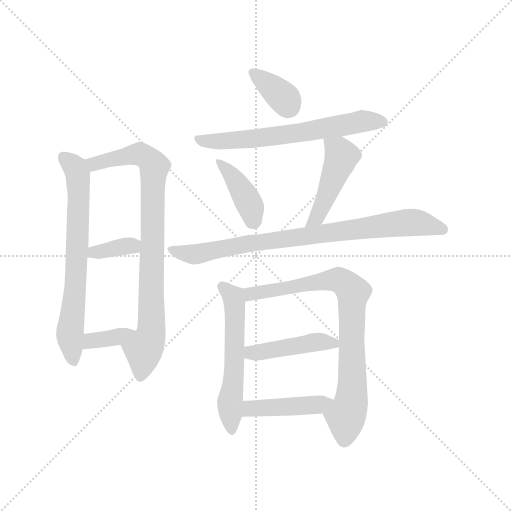
t = 0.00 s
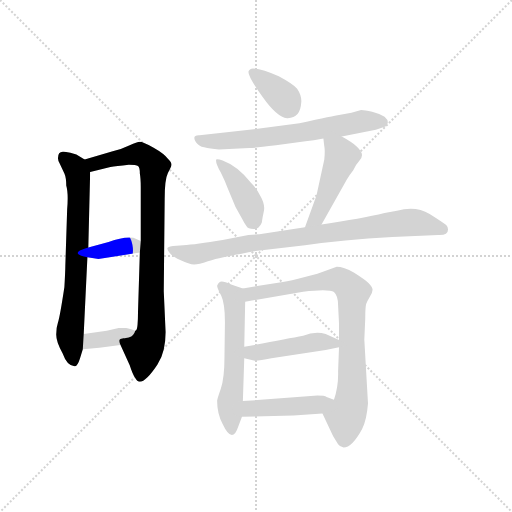
t = 1.92 s
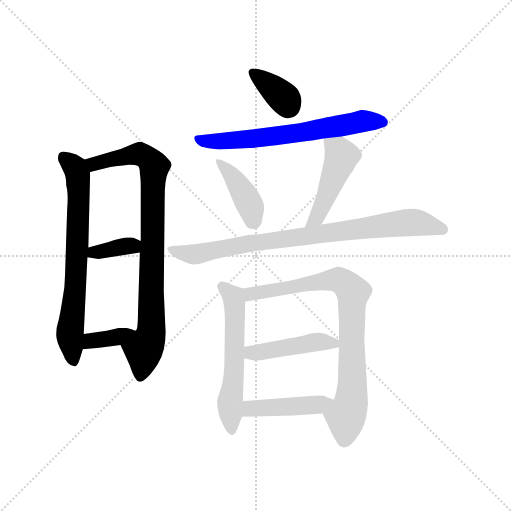
t = 3.84 s
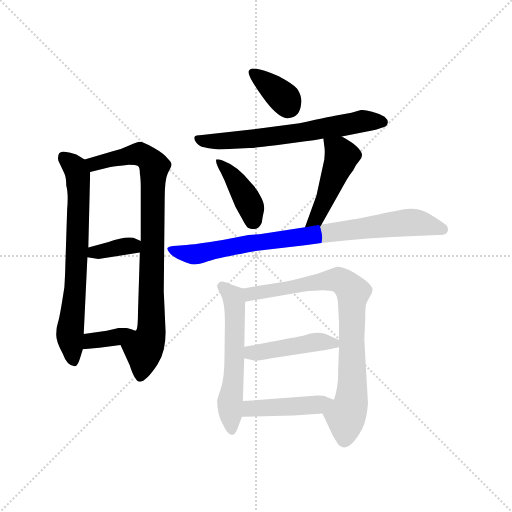
t = 5.76 s
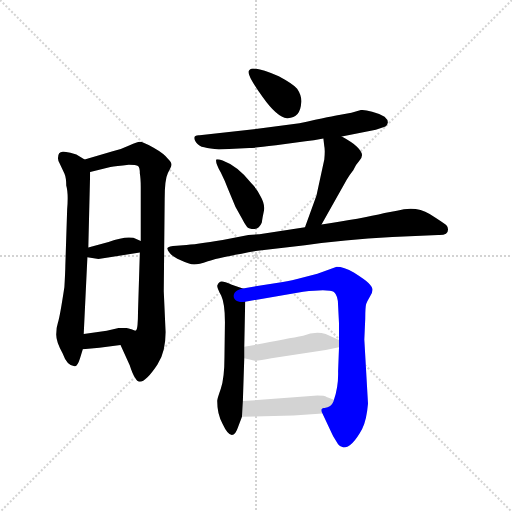
t = 7.68 s
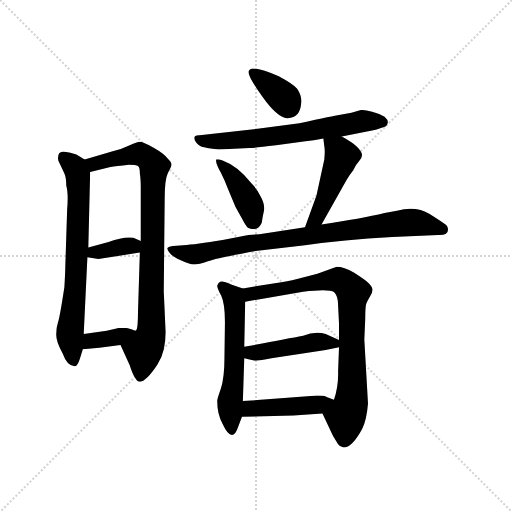
t = 9.60 s

The animated SVG that drew these frames (rendered in a browser with its animation timeline set to each time). Animation: 13 CSS @keyframes rules; one cycle of 9.60 s.

<svg version="1.1" viewBox="0 0 1024 1024" xmlns="http://www.w3.org/2000/svg">
  <g stroke="lightgray" stroke-dasharray="1,1" stroke-width="1" transform="scale(4, 4)">
    <line x1="0" y1="0" x2="256" y2="256"></line>
    <line x1="256" y1="0" x2="0" y2="256"></line>
    <line x1="128" y1="0" x2="128" y2="256"></line>
    <line x1="0" y1="128" x2="256" y2="128"></line>
  </g>
  <g transform="scale(0.92, -0.92) translate(60, -850)">
    <style type="text/css">
      
        @keyframes keyframes0 {
          from {
            stroke: blue;
            stroke-dashoffset: 714;
            stroke-width: 128;
          }
          70% {
            animation-timing-function: step-end;
            stroke: blue;
            stroke-dashoffset: 0;
            stroke-width: 128;
          }
          to {
            stroke: black;
            stroke-width: 1024;
          }
        }
        #make-me-a-hanzi-animation-0 {
          animation: keyframes0 0.8310546875s both;
          animation-delay: 0s;
          animation-timing-function: linear;
        }
      
        @keyframes keyframes1 {
          from {
            stroke: blue;
            stroke-dashoffset: 874;
            stroke-width: 128;
          }
          74% {
            animation-timing-function: step-end;
            stroke: blue;
            stroke-dashoffset: 0;
            stroke-width: 128;
          }
          to {
            stroke: black;
            stroke-width: 1024;
          }
        }
        #make-me-a-hanzi-animation-1 {
          animation: keyframes1 0.9612630208333334s both;
          animation-delay: 0.8310546875s;
          animation-timing-function: linear;
        }
      
        @keyframes keyframes2 {
          from {
            stroke: blue;
            stroke-dashoffset: 362;
            stroke-width: 128;
          }
          54% {
            animation-timing-function: step-end;
            stroke: blue;
            stroke-dashoffset: 0;
            stroke-width: 128;
          }
          to {
            stroke: black;
            stroke-width: 1024;
          }
        }
        #make-me-a-hanzi-animation-2 {
          animation: keyframes2 0.5445963541666666s both;
          animation-delay: 1.7923177083333335s;
          animation-timing-function: linear;
        }
      
        @keyframes keyframes3 {
          from {
            stroke: blue;
            stroke-dashoffset: 364;
            stroke-width: 128;
          }
          54% {
            animation-timing-function: step-end;
            stroke: blue;
            stroke-dashoffset: 0;
            stroke-width: 128;
          }
          to {
            stroke: black;
            stroke-width: 1024;
          }
        }
        #make-me-a-hanzi-animation-3 {
          animation: keyframes3 0.5462239583333334s both;
          animation-delay: 2.3369140625s;
          animation-timing-function: linear;
        }
      
        @keyframes keyframes4 {
          from {
            stroke: blue;
            stroke-dashoffset: 364;
            stroke-width: 128;
          }
          54% {
            animation-timing-function: step-end;
            stroke: blue;
            stroke-dashoffset: 0;
            stroke-width: 128;
          }
          to {
            stroke: black;
            stroke-width: 1024;
          }
        }
        #make-me-a-hanzi-animation-4 {
          animation: keyframes4 0.5462239583333334s both;
          animation-delay: 2.8831380208333335s;
          animation-timing-function: linear;
        }
      
        @keyframes keyframes5 {
          from {
            stroke: blue;
            stroke-dashoffset: 661;
            stroke-width: 128;
          }
          68% {
            animation-timing-function: step-end;
            stroke: blue;
            stroke-dashoffset: 0;
            stroke-width: 128;
          }
          to {
            stroke: black;
            stroke-width: 1024;
          }
        }
        #make-me-a-hanzi-animation-5 {
          animation: keyframes5 0.7879231770833334s both;
          animation-delay: 3.429361979166667s;
          animation-timing-function: linear;
        }
      
        @keyframes keyframes6 {
          from {
            stroke: blue;
            stroke-dashoffset: 410;
            stroke-width: 128;
          }
          57% {
            animation-timing-function: step-end;
            stroke: blue;
            stroke-dashoffset: 0;
            stroke-width: 128;
          }
          to {
            stroke: black;
            stroke-width: 1024;
          }
        }
        #make-me-a-hanzi-animation-6 {
          animation: keyframes6 0.5836588541666666s both;
          animation-delay: 4.21728515625s;
          animation-timing-function: linear;
        }
      
        @keyframes keyframes7 {
          from {
            stroke: blue;
            stroke-dashoffset: 473;
            stroke-width: 128;
          }
          61% {
            animation-timing-function: step-end;
            stroke: blue;
            stroke-dashoffset: 0;
            stroke-width: 128;
          }
          to {
            stroke: black;
            stroke-width: 1024;
          }
        }
        #make-me-a-hanzi-animation-7 {
          animation: keyframes7 0.6349283854166666s both;
          animation-delay: 4.800944010416667s;
          animation-timing-function: linear;
        }
      
        @keyframes keyframes8 {
          from {
            stroke: blue;
            stroke-dashoffset: 855;
            stroke-width: 128;
          }
          74% {
            animation-timing-function: step-end;
            stroke: blue;
            stroke-dashoffset: 0;
            stroke-width: 128;
          }
          to {
            stroke: black;
            stroke-width: 1024;
          }
        }
        #make-me-a-hanzi-animation-8 {
          animation: keyframes8 0.94580078125s both;
          animation-delay: 5.435872395833334s;
          animation-timing-function: linear;
        }
      
        @keyframes keyframes9 {
          from {
            stroke: blue;
            stroke-dashoffset: 577;
            stroke-width: 128;
          }
          65% {
            animation-timing-function: step-end;
            stroke: blue;
            stroke-dashoffset: 0;
            stroke-width: 128;
          }
          to {
            stroke: black;
            stroke-width: 1024;
          }
        }
        #make-me-a-hanzi-animation-9 {
          animation: keyframes9 0.7195638020833334s both;
          animation-delay: 6.381673177083334s;
          animation-timing-function: linear;
        }
      
        @keyframes keyframes10 {
          from {
            stroke: blue;
            stroke-dashoffset: 826;
            stroke-width: 128;
          }
          73% {
            animation-timing-function: step-end;
            stroke: blue;
            stroke-dashoffset: 0;
            stroke-width: 128;
          }
          to {
            stroke: black;
            stroke-width: 1024;
          }
        }
        #make-me-a-hanzi-animation-10 {
          animation: keyframes10 0.9222005208333334s both;
          animation-delay: 7.101236979166667s;
          animation-timing-function: linear;
        }
      
        @keyframes keyframes11 {
          from {
            stroke: blue;
            stroke-dashoffset: 454;
            stroke-width: 128;
          }
          60% {
            animation-timing-function: step-end;
            stroke: blue;
            stroke-dashoffset: 0;
            stroke-width: 128;
          }
          to {
            stroke: black;
            stroke-width: 1024;
          }
        }
        #make-me-a-hanzi-animation-11 {
          animation: keyframes11 0.6194661458333334s both;
          animation-delay: 8.0234375s;
          animation-timing-function: linear;
        }
      
        @keyframes keyframes12 {
          from {
            stroke: blue;
            stroke-dashoffset: 449;
            stroke-width: 128;
          }
          59% {
            animation-timing-function: step-end;
            stroke: blue;
            stroke-dashoffset: 0;
            stroke-width: 128;
          }
          to {
            stroke: black;
            stroke-width: 1024;
          }
        }
        #make-me-a-hanzi-animation-12 {
          animation: keyframes12 0.6153971354166666s both;
          animation-delay: 8.642903645833334s;
          animation-timing-function: linear;
        }
      
    </style>
    
      <path d="M 66 506 Q 66 501 70 494 L 80 473 Q 84 464 84 447 Q 89 430 86 395 L 82 271 Q 82 261 80 226 Q 70 160 66 149 Q 62 137 62 123 Q 62 108 76 82 Q 86 54 102 54 Q 108 52 114 71 L 120 91 L 122 124 L 130 291 L 132 312 L 136 476 C 136 495 136 495 124 503 L 106 514 L 93 518 Q 82 520 78 520 Q 66 521 66 506 Z" fill="lightgray"></path>
    
      <path d="M 202 100 L 222 56 Q 228 37 234 28 Q 246 3 282 57 Q 292 72 296 90 Q 300 107 300 128 L 296 217 L 298 418 Q 298 460 305 474 Q 312 487 313 492 Q 313 497 305 505 Q 297 516 274 529 Q 250 542 244 542 Q 238 542 222 534 Q 206 526 185 521 L 124 503 C 95 495 107 469 136 476 L 180 487 Q 192 489 220 492 Q 236 492 240 489 Q 244 486 244 473 Q 246 462 246 443 L 246 326 L 244 301 L 240 172 Q 240 156 239 144 Q 238 131 234 131 C 225 102 190 127 202 100 Z" fill="lightgray"></path>
    
      <path d="M 130 291 L 154 287 L 244 301 C 274 306 273 314 246 326 L 230 333 Q 211 337 176 324 L 132 312 C 103 304 100 296 130 291 Z" fill="lightgray"></path>
    
      <path d="M 120 91 L 156 94 L 202 100 C 232 104 262 121 234 131 Q 218 137 214 137 L 198 137 L 172 131 L 122 124 C 92 120 90 89 120 91 Z" fill="lightgray"></path>
    
      <path d="M 546 684 Q 510 700 490 701 Q 482 700 480 694 Q 480 682 511 639 Q 542 595 564 593 Q 593 592 595 628 Q 596 642 586 657 Q 576 668 546 684 Z" fill="lightgray"></path>
    
      <path d="M 683 553 L 757 568 L 778 575 Q 782 577 783 583 Q 784 589 776 596 Q 765 603 749 607 Q 733 611 725 611 L 704 605 L 677 600 Q 668 599 591 582 L 500 570 L 374 556 Q 356 557 366 541 Q 372 532 384 530 Q 396 527 416 525 L 482 528 Q 492 528 540 534 L 604 543 Q 621 544 643 549 L 683 553 Z" fill="lightgray"></path>
    
      <path d="M 452 400 L 466 375 Q 472 363 476 358 Q 479 352 491 352 Q 503 352 509 366 Q 511 379 514 393 Q 516 407 506 424 Q 500 438 486 452 Q 457 489 424 501 Q 412 505 410 503 Q 408 496 420 475 Q 429 457 435 441 L 452 400 Z" fill="lightgray"></path>
    
      <path d="M 639 362 L 694 460 Q 700 470 708 480 Q 713 492 720 499 Q 727 505 727 513 Q 727 520 716 531 Q 705 541 683 553 C 657 568 640 577 643 549 L 645 532 Q 647 524 645 503 L 628 425 L 603 356 C 593 328 624 336 639 362 Z" fill="lightgray"></path>
    
      <path d="M 914 351 Q 914 357 910 361 Q 904 366 874 385 Q 844 403 803 392 L 776 387 Q 726 375 639 362 L 603 356 L 504 341 L 480 339 L 424 328 Q 366 318 338 317 L 324 316 Q 306 315 304 311 Q 303 308 309 300 Q 314 293 333 284 Q 351 275 362 275 Q 372 275 392 282 Q 411 289 500 305 L 603 317 Q 684 329 793 335 L 893 339 Q 914 338 914 351 Z" fill="lightgray"></path>
    
      <path d="M 468 223 L 444 231 Q 428 238 422 238 Q 416 238 412 229 Q 412 224 421 207 Q 429 190 429 150 L 428 75 Q 428 28 420 5 Q 412 -18 412 -21 Q 412 -49 424 -72 Q 445 -117 458 -77 L 466 -56 L 468 -22 L 471 71 L 471 96 L 473 194 C 474 221 474 221 468 223 Z" fill="lightgray"></path>
    
      <path d="M 740 -27 L 732 112 L 734 157 Q 734 182 736 189 Q 738 195 744 205 Q 750 214 750 220 Q 750 226 741 235 Q 732 243 710 257 Q 687 270 672 270 L 630 255 L 588 244 Q 560 237 548 236 L 468 223 C 438 218 443 189 473 194 L 599 216 Q 656 223 666 215 Q 675 207 675 186 L 677 146 L 677 111 L 677 95 L 675 43 Q 676 10 666 -19 C 658 -48 631 -27 641 -49 L 664 -98 L 675 -116 Q 679 -122 687 -123 Q 705 -123 727 -83 Q 737 -64 740 -27 Z" fill="lightgray"></path>
    
      <path d="M 471 71 L 494 66 Q 506 66 530 71 L 648 89 L 677 95 C 701 100 701 100 677 111 L 648 124 Q 625 131 599 120 Q 562 113 471 96 C 442 90 442 77 471 71 Z" fill="lightgray"></path>
    
      <path d="M 466 -56 L 578 -53 L 641 -49 C 671 -47 694 -30 666 -19 L 650 -13 Q 646 -10 630 -10 L 468 -22 C 438 -24 436 -57 466 -56 Z" fill="lightgray"></path>
    
    
      <clipPath id="make-me-a-hanzi-clip-0">
        <path d="M 66 506 Q 66 501 70 494 L 80 473 Q 84 464 84 447 Q 89 430 86 395 L 82 271 Q 82 261 80 226 Q 70 160 66 149 Q 62 137 62 123 Q 62 108 76 82 Q 86 54 102 54 Q 108 52 114 71 L 120 91 L 122 124 L 130 291 L 132 312 L 136 476 C 136 495 136 495 124 503 L 106 514 L 93 518 Q 82 520 78 520 Q 66 521 66 506 Z"></path>
      </clipPath>
      <path clip-path="url(#make-me-a-hanzi-clip-0)" d="M 77 509 L 104 484 L 111 439 L 104 224 L 92 128 L 100 65" fill="none" id="make-me-a-hanzi-animation-0" stroke-dasharray="586 1172" stroke-linecap="round"></path>
    
      <clipPath id="make-me-a-hanzi-clip-1">
        <path d="M 202 100 L 222 56 Q 228 37 234 28 Q 246 3 282 57 Q 292 72 296 90 Q 300 107 300 128 L 296 217 L 298 418 Q 298 460 305 474 Q 312 487 313 492 Q 313 497 305 505 Q 297 516 274 529 Q 250 542 244 542 Q 238 542 222 534 Q 206 526 185 521 L 124 503 C 95 495 107 469 136 476 L 180 487 Q 192 489 220 492 Q 236 492 240 489 Q 244 486 244 473 Q 246 462 246 443 L 246 326 L 244 301 L 240 172 Q 240 156 239 144 Q 238 131 234 131 C 225 102 190 127 202 100 Z"></path>
      </clipPath>
      <path clip-path="url(#make-me-a-hanzi-clip-1)" d="M 133 499 L 145 493 L 245 515 L 276 489 L 269 134 L 252 89 L 245 31" fill="none" id="make-me-a-hanzi-animation-1" stroke-dasharray="746 1492" stroke-linecap="round"></path>
    
      <clipPath id="make-me-a-hanzi-clip-2">
        <path d="M 130 291 L 154 287 L 244 301 C 274 306 273 314 246 326 L 230 333 Q 211 337 176 324 L 132 312 C 103 304 100 296 130 291 Z"></path>
      </clipPath>
      <path clip-path="url(#make-me-a-hanzi-clip-2)" d="M 137 296 L 145 302 L 239 320" fill="none" id="make-me-a-hanzi-animation-2" stroke-dasharray="234 468" stroke-linecap="round"></path>
    
      <clipPath id="make-me-a-hanzi-clip-3">
        <path d="M 120 91 L 156 94 L 202 100 C 232 104 262 121 234 131 Q 218 137 214 137 L 198 137 L 172 131 L 122 124 C 92 120 90 89 120 91 Z"></path>
      </clipPath>
      <path clip-path="url(#make-me-a-hanzi-clip-3)" d="M 126 96 L 143 110 L 192 116 L 226 129" fill="none" id="make-me-a-hanzi-animation-3" stroke-dasharray="236 472" stroke-linecap="round"></path>
    
      <clipPath id="make-me-a-hanzi-clip-4">
        <path d="M 546 684 Q 510 700 490 701 Q 482 700 480 694 Q 480 682 511 639 Q 542 595 564 593 Q 593 592 595 628 Q 596 642 586 657 Q 576 668 546 684 Z"></path>
      </clipPath>
      <path clip-path="url(#make-me-a-hanzi-clip-4)" d="M 489 692 L 559 635 L 567 619" fill="none" id="make-me-a-hanzi-animation-4" stroke-dasharray="236 472" stroke-linecap="round"></path>
    
      <clipPath id="make-me-a-hanzi-clip-5">
        <path d="M 683 553 L 757 568 L 778 575 Q 782 577 783 583 Q 784 589 776 596 Q 765 603 749 607 Q 733 611 725 611 L 704 605 L 677 600 Q 668 599 591 582 L 500 570 L 374 556 Q 356 557 366 541 Q 372 532 384 530 Q 396 527 416 525 L 482 528 Q 492 528 540 534 L 604 543 Q 621 544 643 549 L 683 553 Z"></path>
      </clipPath>
      <path clip-path="url(#make-me-a-hanzi-clip-5)" d="M 370 548 L 422 543 L 508 550 L 726 587 L 771 585" fill="none" id="make-me-a-hanzi-animation-5" stroke-dasharray="533 1066" stroke-linecap="round"></path>
    
      <clipPath id="make-me-a-hanzi-clip-6">
        <path d="M 452 400 L 466 375 Q 472 363 476 358 Q 479 352 491 352 Q 503 352 509 366 Q 511 379 514 393 Q 516 407 506 424 Q 500 438 486 452 Q 457 489 424 501 Q 412 505 410 503 Q 408 496 420 475 Q 429 457 435 441 L 452 400 Z"></path>
      </clipPath>
      <path clip-path="url(#make-me-a-hanzi-clip-6)" d="M 417 499 L 454 455 L 478 415 L 486 398 L 488 367" fill="none" id="make-me-a-hanzi-animation-6" stroke-dasharray="282 564" stroke-linecap="round"></path>
    
      <clipPath id="make-me-a-hanzi-clip-7">
        <path d="M 639 362 L 694 460 Q 700 470 708 480 Q 713 492 720 499 Q 727 505 727 513 Q 727 520 716 531 Q 705 541 683 553 C 657 568 640 577 643 549 L 645 532 Q 647 524 645 503 L 628 425 L 603 356 C 593 328 624 336 639 362 Z"></path>
      </clipPath>
      <path clip-path="url(#make-me-a-hanzi-clip-7)" d="M 650 546 L 677 522 L 680 501 L 629 377 L 608 362" fill="none" id="make-me-a-hanzi-animation-7" stroke-dasharray="345 690" stroke-linecap="round"></path>
    
      <clipPath id="make-me-a-hanzi-clip-8">
        <path d="M 914 351 Q 914 357 910 361 Q 904 366 874 385 Q 844 403 803 392 L 776 387 Q 726 375 639 362 L 603 356 L 504 341 L 480 339 L 424 328 Q 366 318 338 317 L 324 316 Q 306 315 304 311 Q 303 308 309 300 Q 314 293 333 284 Q 351 275 362 275 Q 372 275 392 282 Q 411 289 500 305 L 603 317 Q 684 329 793 335 L 893 339 Q 914 338 914 351 Z"></path>
      </clipPath>
      <path clip-path="url(#make-me-a-hanzi-clip-8)" d="M 310 307 L 365 297 L 476 320 L 817 366 L 847 366 L 901 352" fill="none" id="make-me-a-hanzi-animation-8" stroke-dasharray="727 1454" stroke-linecap="round"></path>
    
      <clipPath id="make-me-a-hanzi-clip-9">
        <path d="M 468 223 L 444 231 Q 428 238 422 238 Q 416 238 412 229 Q 412 224 421 207 Q 429 190 429 150 L 428 75 Q 428 28 420 5 Q 412 -18 412 -21 Q 412 -49 424 -72 Q 445 -117 458 -77 L 466 -56 L 468 -22 L 471 71 L 471 96 L 473 194 C 474 221 474 221 468 223 Z"></path>
      </clipPath>
      <path clip-path="url(#make-me-a-hanzi-clip-9)" d="M 422 228 L 447 205 L 450 187 L 449 48 L 440 -26 L 445 -81" fill="none" id="make-me-a-hanzi-animation-9" stroke-dasharray="449 898" stroke-linecap="round"></path>
    
      <clipPath id="make-me-a-hanzi-clip-10">
        <path d="M 740 -27 L 732 112 L 734 157 Q 734 182 736 189 Q 738 195 744 205 Q 750 214 750 220 Q 750 226 741 235 Q 732 243 710 257 Q 687 270 672 270 L 630 255 L 588 244 Q 560 237 548 236 L 468 223 C 438 218 443 189 473 194 L 599 216 Q 656 223 666 215 Q 675 207 675 186 L 677 146 L 677 111 L 677 95 L 675 43 Q 676 10 666 -19 C 658 -48 631 -27 641 -49 L 664 -98 L 675 -116 Q 679 -122 687 -123 Q 705 -123 727 -83 Q 737 -64 740 -27 Z"></path>
      </clipPath>
      <path clip-path="url(#make-me-a-hanzi-clip-10)" d="M 476 217 L 485 211 L 510 214 L 674 242 L 708 215 L 706 10 L 688 -108" fill="none" id="make-me-a-hanzi-animation-10" stroke-dasharray="698 1396" stroke-linecap="round"></path>
    
      <clipPath id="make-me-a-hanzi-clip-11">
        <path d="M 471 71 L 494 66 Q 506 66 530 71 L 648 89 L 677 95 C 701 100 701 100 677 111 L 648 124 Q 625 131 599 120 Q 562 113 471 96 C 442 90 442 77 471 71 Z"></path>
      </clipPath>
      <path clip-path="url(#make-me-a-hanzi-clip-11)" d="M 478 77 L 487 84 L 630 107 L 664 105 L 669 99" fill="none" id="make-me-a-hanzi-animation-11" stroke-dasharray="326 652" stroke-linecap="round"></path>
    
      <clipPath id="make-me-a-hanzi-clip-12">
        <path d="M 466 -56 L 578 -53 L 641 -49 C 671 -47 694 -30 666 -19 L 650 -13 Q 646 -10 630 -10 L 468 -22 C 438 -24 436 -57 466 -56 Z"></path>
      </clipPath>
      <path clip-path="url(#make-me-a-hanzi-clip-12)" d="M 473 -51 L 491 -37 L 616 -32 L 660 -23" fill="none" id="make-me-a-hanzi-animation-12" stroke-dasharray="321 642" stroke-linecap="round"></path>
    
  </g>
</svg>
